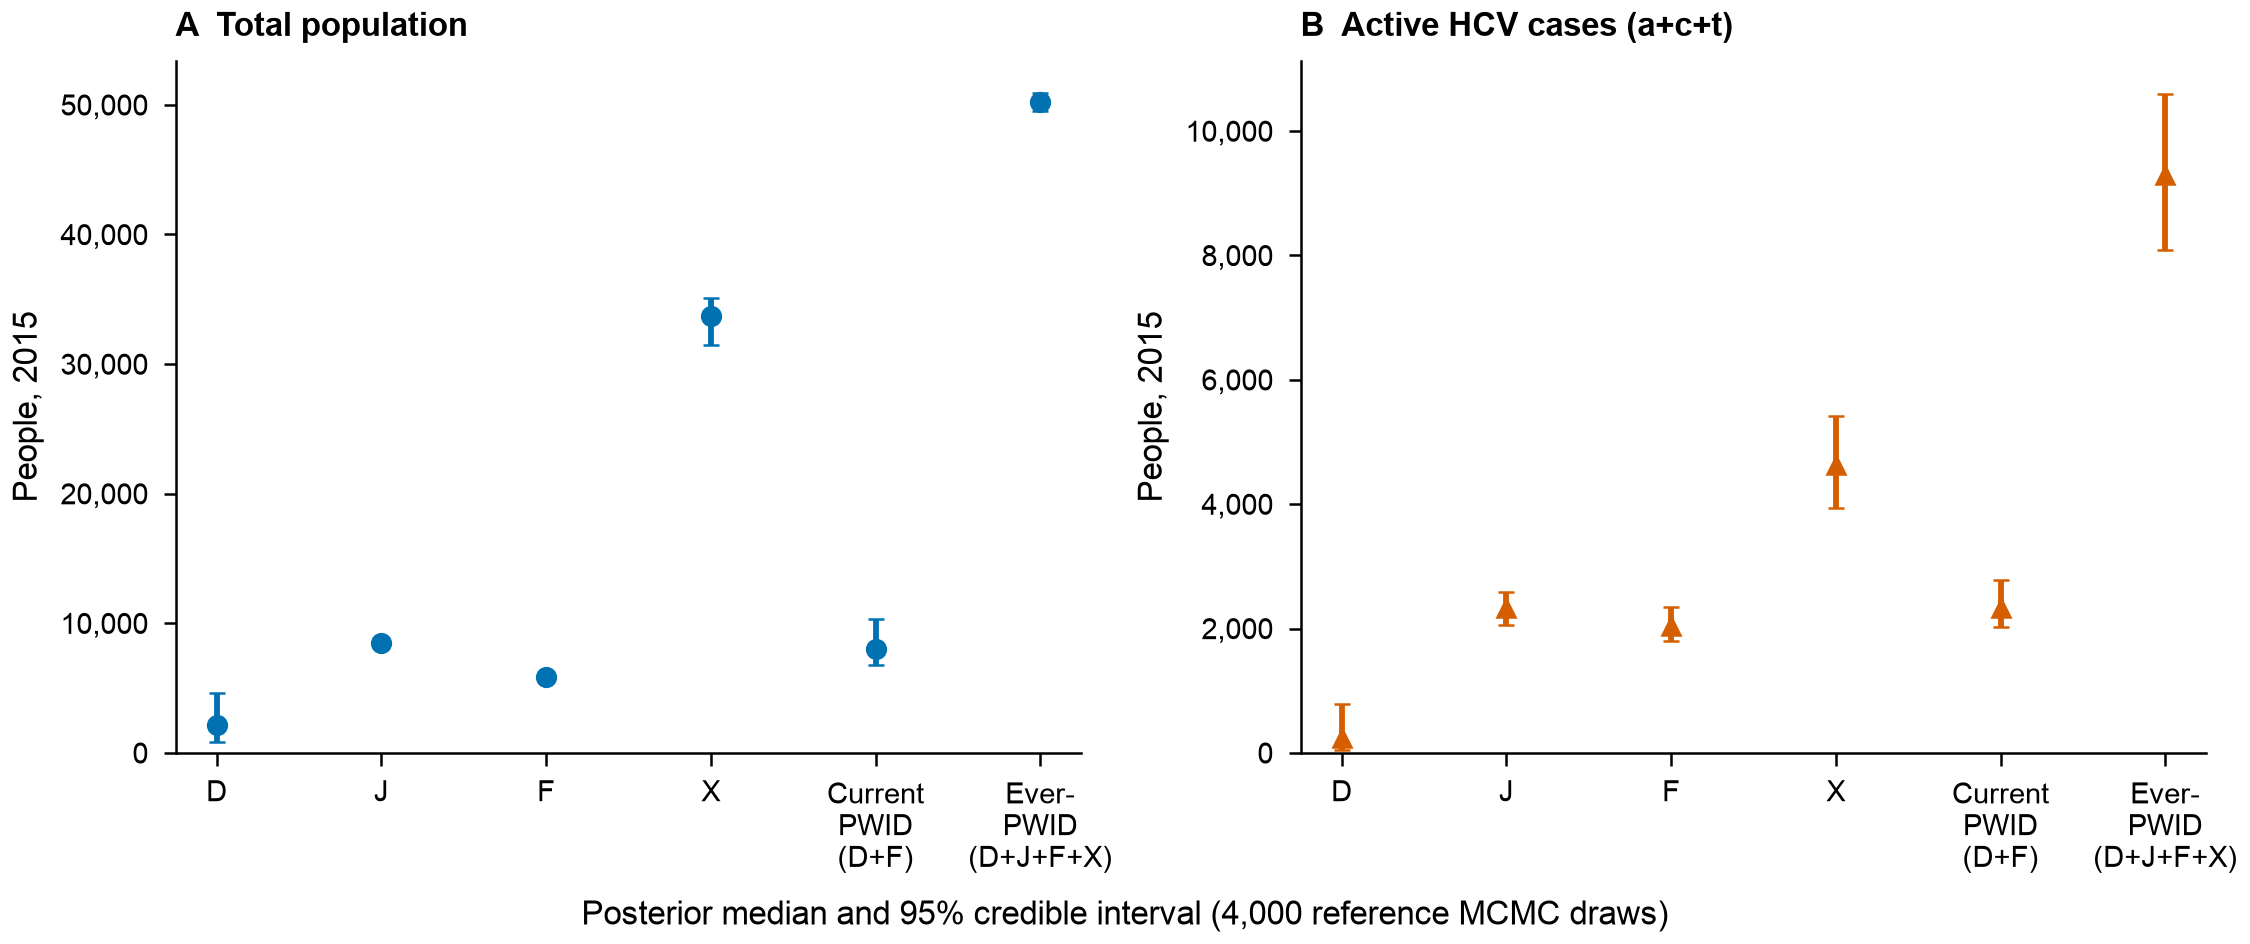

Data behind this chart, as committed beside it:
measure, median, lower_95, upper_95, n_draws_used, n_finite_draws, n_equilibrium_pass, posterior_sources, point_estimate, definition
population_D, 2178, 839.1, 4651, 4000, 4000, 4000, mcmc_reference, 2463, u+a+c+t+r; all model states
population_J, 8451, 8283, 8520, 4000, 4000, 4000, mcmc_reference, 8445, u+a+c+t+r; all model states
population_F, 5857, 5664, 5947, 4000, 4000, 4000, mcmc_reference, 5843, u+a+c+t+r; all model states
population_X, 33713, 31476, 35073, 4000, 4000, 4000, mcmc_reference, 33501, u+a+c+t+r; all model states
population_current_PWID, 8038, 6772, 10320, 4000, 4000, 4000, mcmc_reference, 8306, u+a+c+t+r; all model states
population_ever_PWID, 50218, 49496, 50893, 4000, 4000, 4000, mcmc_reference, 50253, u+a+c+t+r; all model states
active_hcv_D, 241.6, 53.64, 783.3, 4000, 4000, 4000, mcmc_reference, 292.3, a+c+t; viremic/active HCV states
active_hcv_J, 2323, 2051, 2595, 4000, 4000, 4000, mcmc_reference, 2315, a+c+t; viremic/active HCV states
active_hcv_F, 2046, 1799, 2339, 4000, 4000, 4000, mcmc_reference, 2027, a+c+t; viremic/active HCV states
active_hcv_X, 4636, 3931, 5413, 4000, 4000, 4000, mcmc_reference, 4621, a+c+t; viremic/active HCV states
active_hcv_current_PWID, 2330, 2030, 2775, 4000, 4000, 4000, mcmc_reference, 2320, a+c+t; viremic/active HCV states
active_hcv_ever_PWID, 9300, 8084, 10601, 4000, 4000, 4000, mcmc_reference, 9255, a+c+t; viremic/active HCV states
